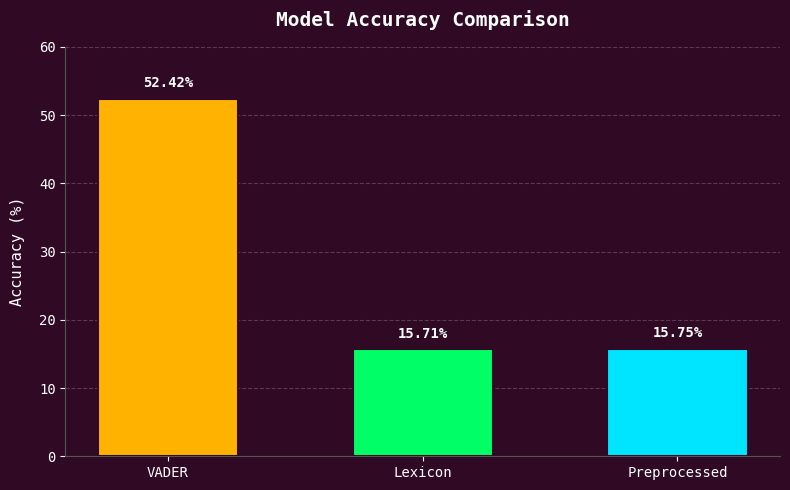
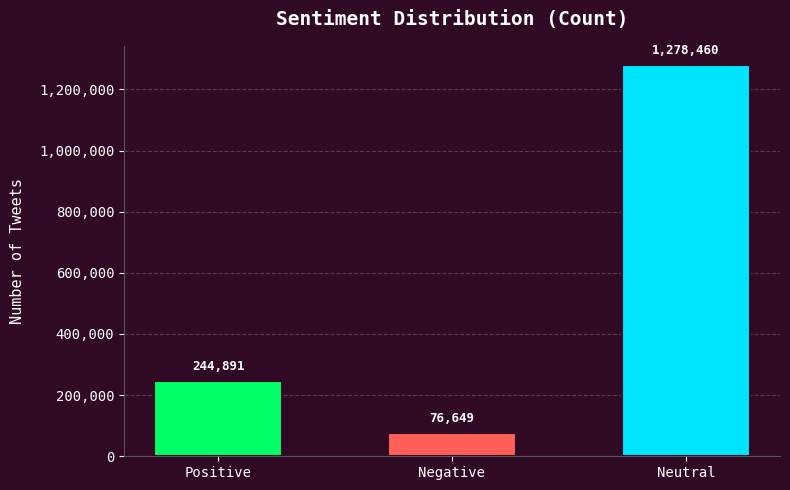
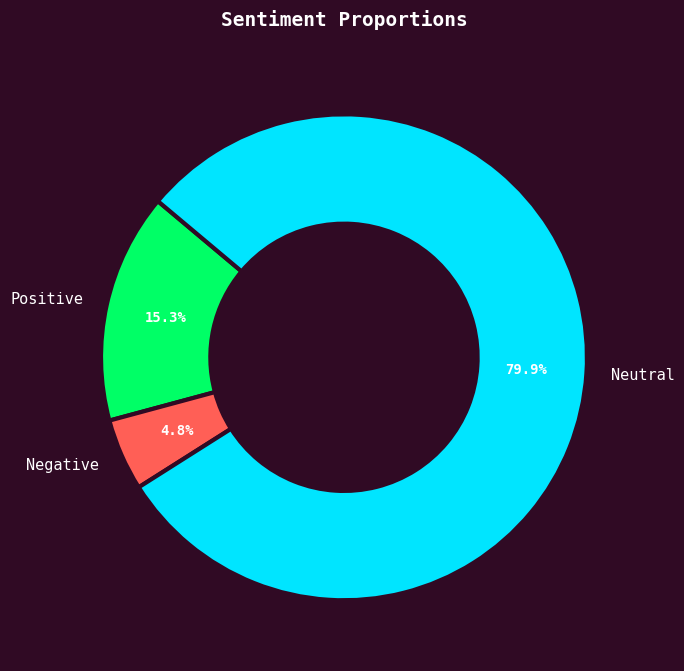

Source code (Python) for these figures, in order:
import matplotlib.pyplot as plt

# -----------------------
# Ubuntu Terminal Styling Setup
# -----------------------
plt.rcParams["font.family"] = "monospace"
plt.rcParams["text.color"] = "#FFFFFF"
plt.rcParams["axes.labelcolor"] = "#FFFFFF"
plt.rcParams["xtick.color"] = "#FFFFFF"
plt.rcParams["ytick.color"] = "#FFFFFF"

# Ubuntu terminal background color (deep aubergine/purple)
TERM_BG = "#300a24"

# -----------------------
# Graph 1: Accuracy Comparison
# -----------------------
models = ["VADER", "Lexicon", "Preprocessed"]
accuracy = [52.42, 15.71, 15.75]

fig, ax = plt.subplots(figsize=(8, 5))
fig.patch.set_facecolor(TERM_BG)
ax.set_facecolor(TERM_BG)

# Vibrant, glowing terminal accent colors
bar_colors = ["#FFB300", "#00FF66", "#00E5FF"]
bars = ax.bar(models, accuracy, color=bar_colors, width=0.55, edgecolor="#300a24", linewidth=1.5, zorder=3)

ax.set_title("Model Accuracy Comparison", color="#FFFFFF", fontsize=14, fontweight="bold", pad=15)
ax.set_ylabel("Accuracy (%)", fontsize=11, labelpad=10)
ax.set_ylim(0, 60)

# Add exact value labels on top of each bar
for bar in bars:
    height = bar.get_height()
    ax.annotate(f"{height:.2f}%",
                xy=(bar.get_x() + bar.get_width() / 2, height),
                xytext=(0, 6),  # 6 points vertical offset
                textcoords="offset points",
                ha='center', va='bottom', fontsize=10, fontweight='bold', color="#FFFFFF")

# Clean spines and add subtle gridlines
ax.spines["top"].set_visible(False)
ax.spines["right"].set_visible(False)
ax.spines["left"].set_color("#555555")
ax.spines["bottom"].set_color("#555555")
ax.grid(axis='y', linestyle='--', alpha=0.2, color='#FFFFFF', zorder=0)

plt.tight_layout()
plt.savefig("accuracy_comparison_attractive.png", dpi=300, facecolor=fig.get_facecolor(), edgecolor='none')
plt.show()

# -----------------------
# Graph 2: Sentiment Distribution (Bar Chart)
# -----------------------
sentiments = ["Positive", "Negative", "Neutral"]
counts = [244891, 76649, 1278460]

fig, ax = plt.subplots(figsize=(8, 5))
fig.patch.set_facecolor(TERM_BG)
ax.set_facecolor(TERM_BG)

bar_colors_sent = ["#00FF66", "#FF5F56", "#00E5FF"]
bars2 = ax.bar(sentiments, counts, color=bar_colors_sent, width=0.55, edgecolor="#300a24", linewidth=1.5, zorder=3)

ax.set_title("Sentiment Distribution (Count)", color="#FFFFFF", fontsize=14, fontweight="bold", pad=15)
ax.set_ylabel("Number of Tweets", fontsize=11, labelpad=10)

# Format y-axis labels cleanly in millions/thousands
ax.yaxis.set_major_formatter(plt.FuncFormatter(lambda x, loc: f"{int(x):,}"))

# Add exact count labels on top of bars
for bar in bars2:
    height = bar.get_height()
    ax.annotate(f"{height:,.0f}",
                xy=(bar.get_x() + bar.get_width() / 2, height),
                xytext=(0, 6),
                textcoords="offset points",
                ha='center', va='bottom', fontsize=9, fontweight='bold', color="#FFFFFF")

ax.spines["top"].set_visible(False)
ax.spines["right"].set_visible(False)
ax.spines["left"].set_color("#555555")
ax.spines["bottom"].set_color("#555555")
ax.grid(axis='y', linestyle='--', alpha=0.2, color='#FFFFFF', zorder=0)

plt.tight_layout()
plt.savefig("sentiment_distribution_attractive.png", dpi=300, facecolor=fig.get_facecolor(), edgecolor='none')
plt.show()

# -----------------------
# Graph 3: Sentiment Distribution (Pie Chart)
# -----------------------
labels = ["Positive", "Negative", "Neutral"]
sizes = [244891, 76649, 1278460]

fig, ax = plt.subplots(figsize=(7, 7))
fig.patch.set_facecolor(TERM_BG)
ax.set_facecolor(TERM_BG)

pie_colors = ["#00FF66", "#FF5F56", "#00E5FF"]
wedges, texts, autotexts = ax.pie(
    sizes,
    labels=labels,
    colors=pie_colors,
    autopct="%1.1f%%",
    startangle=140,
    pctdistance=0.75,
    wedgeprops=dict(width=0.45, edgecolor="#300a24", linewidth=3) # Turned into a modern Donut Chart!
)

# Styling text inside the donut chart
for text in texts:
    text.set_color("#FFFFFF")
    text.set_fontsize(11)
for autotext in autotexts:
    autotext.set_color("#FFFFFF")
    autotext.set_weight("bold")
    autotext.set_fontsize(10)

ax.set_title("Sentiment Proportions", color="#FFFFFF", fontsize=14, fontweight="bold", pad=20)

plt.tight_layout()
plt.savefig("sentiment_donut_chart_attractive.png", dpi=300, facecolor=fig.get_facecolor(), edgecolor='none')
plt.show()
